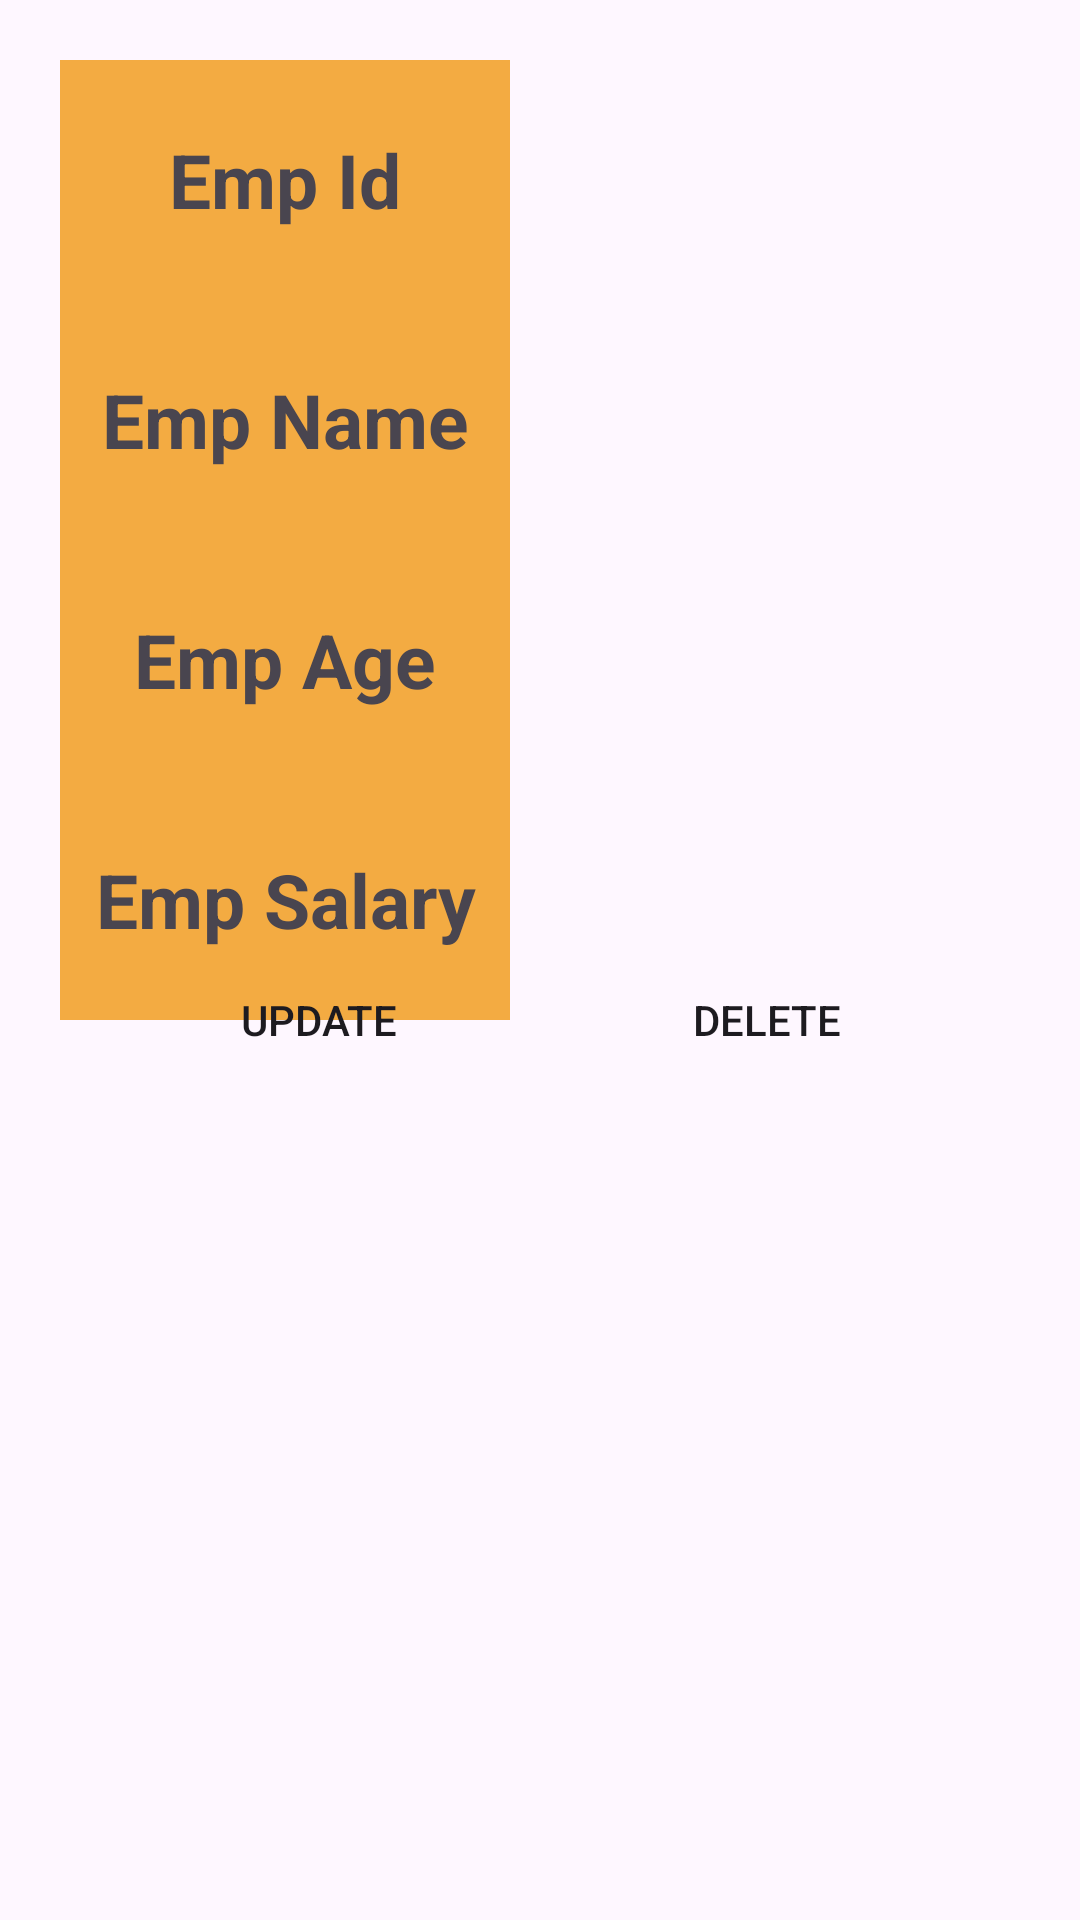

The Android layout XML behind this screen, and the referenced resources:
<!-- AndroidManifest.xml: application theme Theme.Bai23_Firebase -->
<!-- res/layout/activity_employee_details.xml -->
<?xml version="1.0" encoding="utf-8"?>
<androidx.constraintlayout.widget.ConstraintLayout xmlns:android="http://schemas.android.com/apk/res/android"
    xmlns:app="http://schemas.android.com/apk/res-auto"
    xmlns:tools="http://schemas.android.com/tools"
    android:layout_width="match_parent"
    android:layout_height="match_parent"
    tools:context=".EmployeeDetailsActivity">

    <Button
        android:id="@+id/btnUpdate"
        android:layout_width="wrap_content"
        android:layout_height="wrap_content"
        android:layout_marginTop="40dp"
        android:text="UPDATE"
        android:background="@drawable/bg_btn"
        app:layout_constraintBottom_toBottomOf="parent"
        app:layout_constraintEnd_toStartOf="@+id/btnDelete"
        app:layout_constraintStart_toStartOf="parent"
        app:layout_constraintTop_toTopOf="parent" />

    <Button
        android:id="@+id/btnDelete"
        android:layout_width="wrap_content"
        android:background="@drawable/bg_btn"
        android:layout_height="wrap_content"
        android:text="DELETE"

        app:layout_constraintBottom_toBottomOf="@+id/btnUpdate"
        app:layout_constraintEnd_toEndOf="parent"
        app:layout_constraintHorizontal_bias="0.778"
        app:layout_constraintStart_toStartOf="parent"
        app:layout_constraintTop_toTopOf="@+id/btnUpdate"
        app:layout_constraintVertical_bias="0.0" />

    <LinearLayout
        android:id="@+id/ct1"
        android:layout_width="match_parent"
        android:layout_height="wrap_content"
        android:layout_marginStart="20dp"
        android:layout_marginTop="20dp"
        android:layout_marginEnd="20dp"
        android:orientation="horizontal"
        app:layout_constraintEnd_toEndOf="parent"
        app:layout_constraintStart_toStartOf="parent"
        app:layout_constraintTop_toTopOf="parent">

        <TextView
            android:id="@+id/txtEmpId"
            android:layout_width="150dp"
            android:layout_height="80dp"

            android:background="#F3AB42"
            android:gravity="center"
            android:text="Emp Id"
            android:textSize="25dp"

            android:textStyle="bold" />

        <TextView
            android:id="@+id/txtId"
            android:layout_width="match_parent"
            android:layout_height="wrap_content"
            android:gravity="center"
            android:textSize="25dp"
            android:textStyle="bold"


            />
    </LinearLayout>

    <LinearLayout
        android:id="@+id/ct2"
        android:layout_width="match_parent"
        android:layout_height="wrap_content"
        android:layout_marginStart="20dp"
        android:layout_marginEnd="20dp"
        android:orientation="horizontal"
        app:layout_constraintEnd_toEndOf="parent"
        app:layout_constraintHorizontal_bias="0.0"
        app:layout_constraintStart_toStartOf="parent"
        app:layout_constraintTop_toBottomOf="@id/ct1">

        <TextView
            android:id="@+id/txtEmpName2"
            android:layout_width="150dp"
            android:layout_height="80dp"

            android:background="#F3AB42"
            android:gravity="center"
            android:text="Emp Name"
            android:textSize="25dp"

            android:textStyle="bold" />

        <TextView
            android:id="@+id/txtName"
            android:layout_width="match_parent"
            android:layout_height="wrap_content"
            android:gravity="center"
            android:textSize="25dp"
            android:textStyle="bold"


            />

    </LinearLayout>

    <LinearLayout
        android:id="@+id/ct3"
        android:layout_width="match_parent"
        android:layout_height="wrap_content"
        android:layout_marginStart="20dp"
        android:layout_marginEnd="20dp"
        android:orientation="horizontal"
        app:layout_constraintEnd_toEndOf="parent"
        app:layout_constraintHorizontal_bias="0.0"
        app:layout_constraintStart_toStartOf="parent"
        app:layout_constraintTop_toBottomOf="@id/ct2">

        <TextView
            android:id="@+id/txtEmpAge2"
            android:layout_width="150dp"
            android:layout_height="80dp"

            android:background="#F3AB42"
            android:gravity="center"
            android:text="Emp Age"
            android:textSize="25dp"

            android:textStyle="bold" />

        <TextView
            android:id="@+id/txtAge"
            android:layout_width="match_parent"
            android:layout_height="wrap_content"
            android:gravity="center"
            android:textSize="25dp"
            android:textStyle="bold"


            />

    </LinearLayout>

    <LinearLayout
        android:id="@+id/ct4"
        android:layout_width="match_parent"
        android:layout_height="wrap_content"
        android:layout_marginStart="20dp"
        android:layout_marginEnd="20dp"
        android:orientation="horizontal"
        app:layout_constraintEnd_toEndOf="parent"
        app:layout_constraintHorizontal_bias="0.0"
        app:layout_constraintStart_toStartOf="parent"
        app:layout_constraintTop_toBottomOf="@id/ct3">

        <TextView
            android:id="@+id/txtEmpSalary2"
            android:layout_width="150dp"
            android:layout_height="80dp"

            android:background="#F3AB42"
            android:gravity="center"
            android:text="Emp Salary"
            android:textSize="25dp"

            android:textStyle="bold" />

        <TextView
            android:id="@+id/txtSalary"
            android:layout_width="match_parent"
            android:layout_height="wrap_content"
            android:gravity="center"
            android:textSize="25dp"
            android:textStyle="bold"


            />

    </LinearLayout>
</androidx.constraintlayout.widget.ConstraintLayout>
<!-- resources referenced by this layout -->
<resources>
  <style name="Theme.Bai23_Firebase" parent="Base.Theme.Bai23_Firebase" />
  <style name="Base.Theme.Bai23_Firebase" parent="Theme.Material3.DayNight.NoActionBar">
          
          
      </style>
</resources>
